4-way image classification set "data" from GitHub (YinkaAjao/Tactical-Video-Analyzer); label vocabulary: corner, free kick, goal attempt, yellow card.

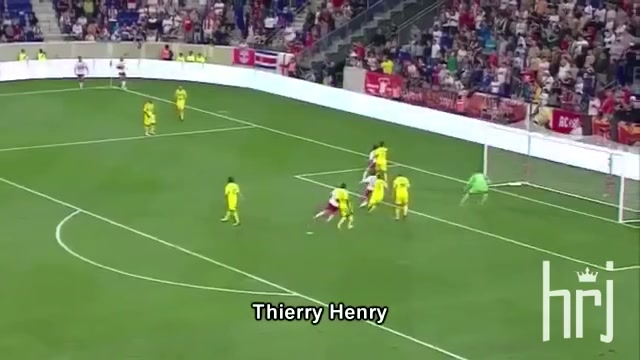
Label: corner

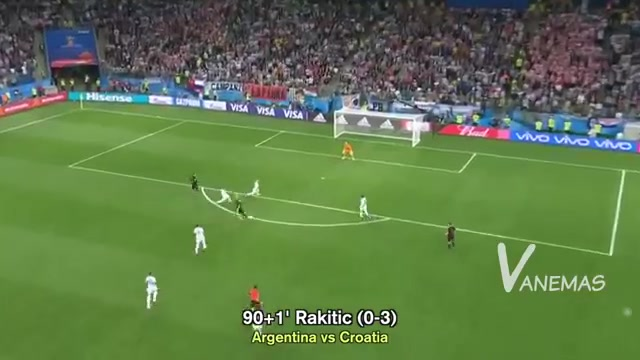
Label: goal attempt

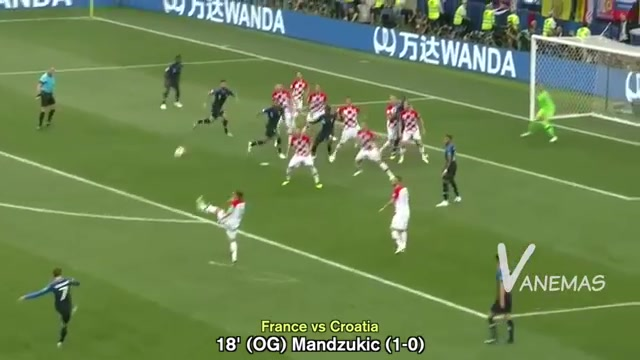
Label: free kick

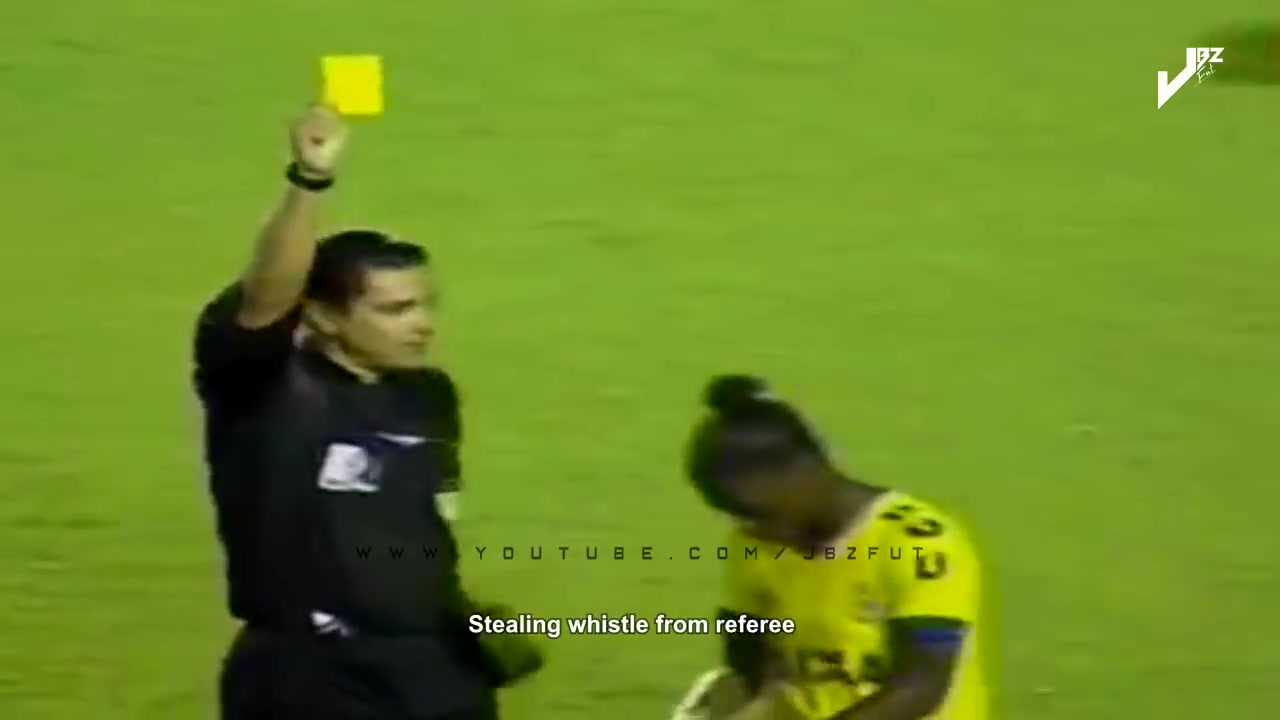
Label: yellow card

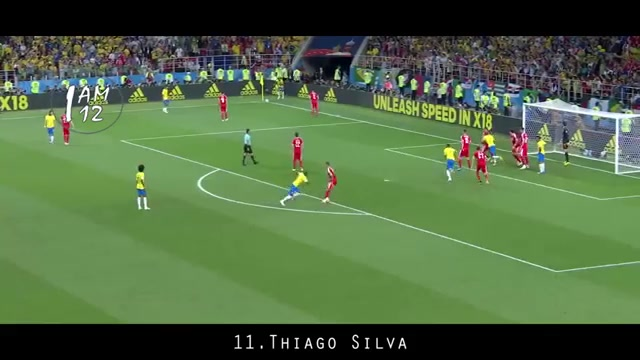
Label: corner

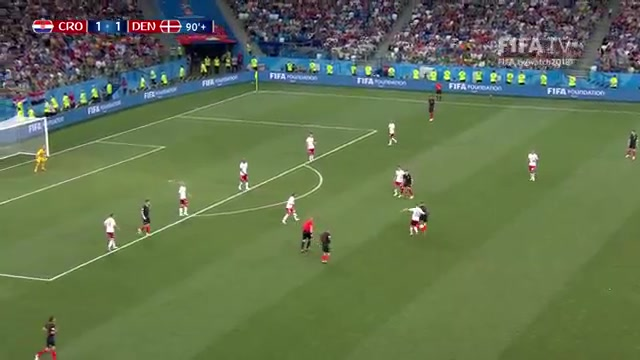
Label: goal attempt
